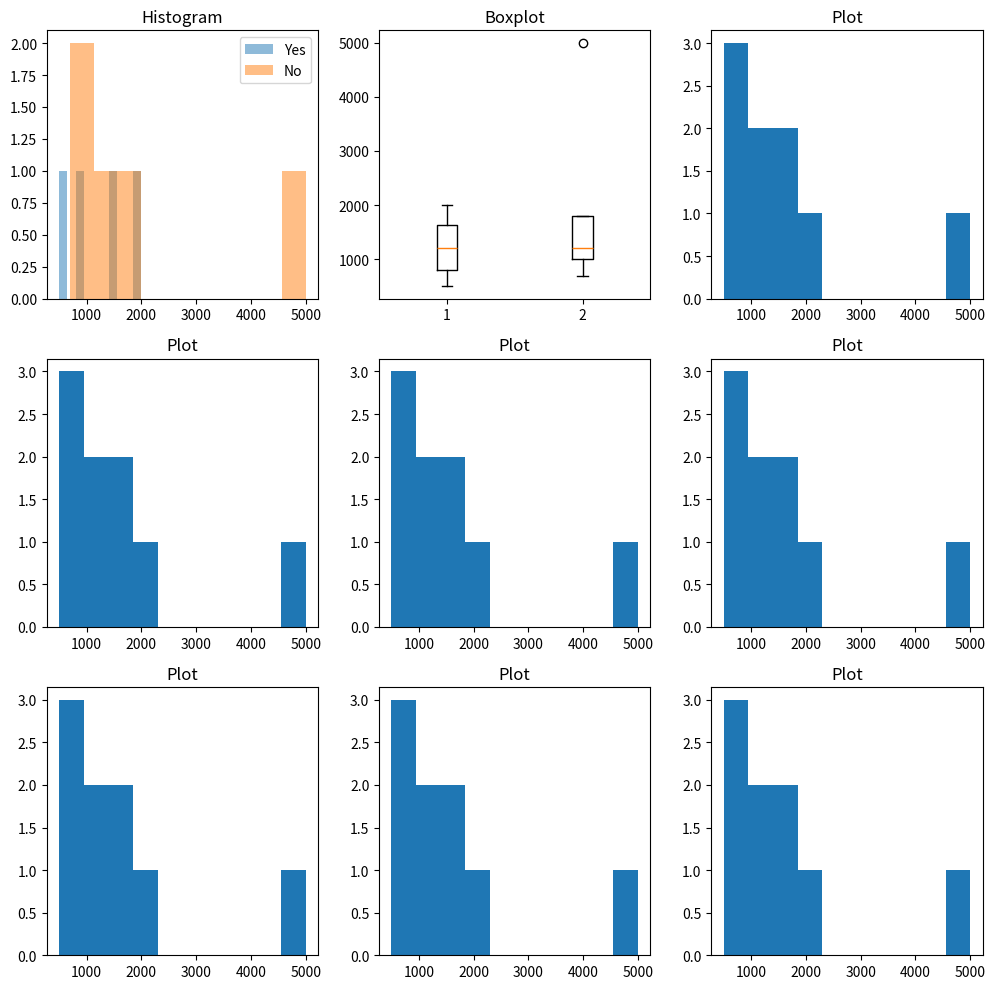

This chart was generated by the following Python code:
import pandas as pd
import numpy as np
import matplotlib.pyplot as plt

data = {
    "CustomerID":[1,2,3,4,5,6,7,8,9],
    "MonthlyCharges":[500,700,900,1000,1200,1500,1800,2000,5000],
    "TotalCharges":["5000","8000","10000","12000","15000","18000","20000","25000","30000"],
    "Tenure":[2,5,8,12,18,24,30,36,48],
    "ContractType":["Month","Year","Month","Two Year","Year","Month","Two Year","Year","Month"],
    "Churn":["Yes","No","Yes","No","No","Yes","No","Yes","No"]
}

df = pd.DataFrame(data)

df["TotalCharges"] = pd.to_numeric(df["TotalCharges"])

df = pd.get_dummies(df, columns=["ContractType"])

df["Tenure_Group"] = pd.qcut(df["Tenure"], 4)

print("Processed Data")
print(df)


charges = df["MonthlyCharges"].values

Q1 = np.percentile(charges,25)
Q3 = np.percentile(charges,75)

IQR = Q3 - Q1

Lower = Q1 - 1.5*IQR
Upper = Q3 + 1.5*IQR

outliers = charges[(charges<Lower) | (charges>Upper)]

print("\nOutliers:")
print(outliers)


fig, ax = plt.subplots(3,3, figsize=(10,10))

yes = df[df["Churn"]=="Yes"]["MonthlyCharges"]
no = df[df["Churn"]=="No"]["MonthlyCharges"]

ax[0,0].hist(yes, alpha=0.5, label="Yes")
ax[0,0].hist(no, alpha=0.5, label="No")
ax[0,0].set_title("Histogram")
ax[0,0].legend()

ax[0,1].boxplot([yes,no], label=["Yes","No"])
ax[0,1].set_title("Boxplot")

for i in range(3):
    for j in range(3):
        if (i==0 and j<2):
            continue
        ax[i,j].hist(df["MonthlyCharges"])
        ax[i,j].set_title("Plot")

plt.tight_layout()
plt.show()
